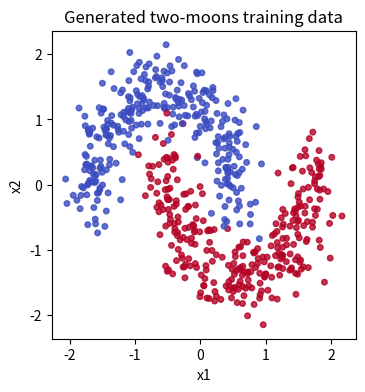
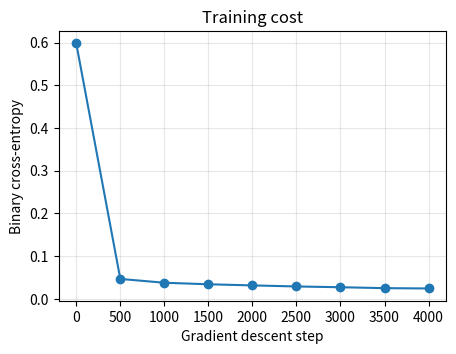
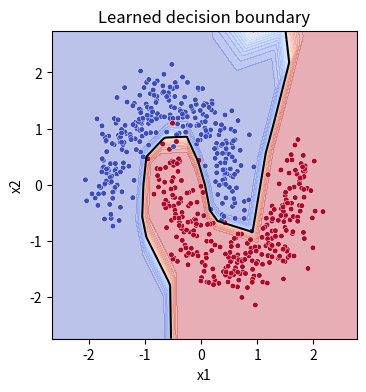

Here is the Python script that generated these plots, in order:
import numpy as np

try:
    import matplotlib.pyplot as plt
    HAS_MATPLOTLIB = True
except ModuleNotFoundError:
    plt = None
    HAS_MATPLOTLIB = False

np.set_printoptions(precision=4, suppress=True)


def make_two_moons(n_samples=800, noise=0.16, seed=7):
    """Generate a two-moons binary classification dataset using only NumPy."""
    rng = np.random.default_rng(seed)
    n_top = n_samples // 2
    n_bottom = n_samples - n_top

    theta_top = rng.uniform(0.0, np.pi, n_top)
    theta_bottom = rng.uniform(0.0, np.pi, n_bottom)

    top = np.stack([np.cos(theta_top), np.sin(theta_top)], axis=0)
    bottom = np.stack([1.0 - np.cos(theta_bottom), 0.5 - np.sin(theta_bottom)], axis=0)

    X = np.concatenate([top, bottom], axis=1)
    Y = np.concatenate([np.zeros(n_top), np.ones(n_bottom)]).reshape(1, -1)

    X = X + rng.normal(scale=noise, size=X.shape)
    X = (X - X.mean(axis=1, keepdims=True)) / X.std(axis=1, keepdims=True)

    order = rng.permutation(n_samples)
    return X[:, order], Y[:, order]


X, Y = make_two_moons()
split = 600
X_train, Y_train = X[:, :split], Y[:, :split]
X_test, Y_test = X[:, split:], Y[:, split:]

print("X_train shape:", X_train.shape)
print("Y_train shape:", Y_train.shape)
print("X_test shape: ", X_test.shape)
print("Y_test shape: ", Y_test.shape)


if HAS_MATPLOTLIB:
    fig, ax = plt.subplots(figsize=(5, 4))
    ax.scatter(X_train[0], X_train[1], c=Y_train.ravel(), s=16, cmap="coolwarm", alpha=0.8)
    ax.set_title("Generated two-moons training data")
    ax.set_xlabel("x1")
    ax.set_ylabel("x2")
    ax.set_aspect("equal", adjustable="box")
    plt.show()
else:
    print("matplotlib is not installed; skipping the dataset plot.")


def sigmoid(Z):
    return 1.0 / (1.0 + np.exp(-np.clip(Z, -500, 500)))


def relu(Z):
    return np.maximum(0.0, Z)


def initialize_parameters(layer_dims, seed=3):
    """He-initialize W matrices and zero-initialize b vectors."""
    rng = np.random.default_rng(seed)
    parameters = {}

    for l in range(1, len(layer_dims)):
        parameters[f"W{l}"] = rng.normal(
            loc=0.0,
            scale=np.sqrt(2.0 / layer_dims[l - 1]),
            size=(layer_dims[l], layer_dims[l - 1]),
        )
        parameters[f"b{l}"] = np.zeros((layer_dims[l], 1))

    return parameters


def linear_forward(A_prev, W, b):
    Z = W @ A_prev + b
    return Z, (A_prev, W, b)


def activation_forward(A_prev, W, b, activation):
    Z, linear_cache = linear_forward(A_prev, W, b)

    if activation == "relu":
        A = relu(Z)
    elif activation == "sigmoid":
        A = sigmoid(Z)
    else:
        raise ValueError(f"unknown activation: {activation}")

    return A, (linear_cache, Z, activation)


def model_forward(X, parameters):
    A = X
    caches = []
    L = len(parameters) // 2

    for l in range(1, L):
        A, cache = activation_forward(A, parameters[f"W{l}"], parameters[f"b{l}"], "relu")
        caches.append(cache)

    AL, cache = activation_forward(A, parameters[f"W{L}"], parameters[f"b{L}"], "sigmoid")
    caches.append(cache)
    return AL, caches


def compute_cost(AL, Y):
    eps = 1e-12
    AL = np.clip(AL, eps, 1.0 - eps)
    cost = -np.mean(Y * np.log(AL) + (1 - Y) * np.log(1 - AL))
    return float(np.squeeze(cost))


def linear_backward(dZ, cache):
    A_prev, W, b = cache
    m = A_prev.shape[1]

    dW = (dZ @ A_prev.T) / m
    db = np.sum(dZ, axis=1, keepdims=True) / m
    dA_prev = W.T @ dZ
    return dA_prev, dW, db


def activation_backward(dA, cache):
    linear_cache, Z, activation = cache

    if activation == "relu":
        dZ = dA * (Z > 0)
    elif activation == "sigmoid":
        A = sigmoid(Z)
        dZ = dA * A * (1 - A)
    else:
        raise ValueError(f"unknown activation: {activation}")

    return linear_backward(dZ, linear_cache)


def model_backward(AL, Y, caches):
    grads = {}
    L = len(caches)
    eps = 1e-12
    AL_safe = np.clip(AL, eps, 1.0 - eps)

    dAL = -(Y / AL_safe - (1 - Y) / (1 - AL_safe))

    dA_prev, dW, db = activation_backward(dAL, caches[-1])
    grads[f"dA{L - 1}"] = dA_prev
    grads[f"dW{L}"] = dW
    grads[f"db{L}"] = db

    for l in reversed(range(L - 1)):
        dA_prev, dW, db = activation_backward(grads[f"dA{l + 1}"], caches[l])
        grads[f"dA{l}"] = dA_prev
        grads[f"dW{l + 1}"] = dW
        grads[f"db{l + 1}"] = db

    return grads


def update_parameters(parameters, grads, learning_rate):
    updated = {key: value.copy() for key, value in parameters.items()}
    L = len(parameters) // 2

    for l in range(1, L + 1):
        updated[f"W{l}"] -= learning_rate * grads[f"dW{l}"]
        updated[f"b{l}"] -= learning_rate * grads[f"db{l}"]

    return updated


def pack_parameters(parameters):
    pieces = []
    metadata = []
    L = len(parameters) // 2

    for l in range(1, L + 1):
        for name in (f"W{l}", f"b{l}"):
            array = parameters[name]
            pieces.append(array.reshape(-1, 1))
            metadata.append((name, array.shape, array.size))

    return np.vstack(pieces), metadata


def unpack_parameters(theta, metadata):
    parameters = {}
    start = 0

    for name, shape, size in metadata:
        parameters[name] = theta[start : start + size].reshape(shape)
        start += size

    return parameters


def pack_gradients(grads, L):
    pieces = []
    for l in range(1, L + 1):
        pieces.append(grads[f"dW{l}"].reshape(-1, 1))
        pieces.append(grads[f"db{l}"].reshape(-1, 1))
    return np.vstack(pieces)


def gradient_check(layer_dims=(2, 3, 1), n_examples=5, epsilon=1e-7, seed=11):
    rng = np.random.default_rng(seed)
    X_small = rng.normal(size=(layer_dims[0], n_examples))
    Y_small = (rng.random((1, n_examples)) > 0.5).astype(float)

    parameters = initialize_parameters(layer_dims, seed=seed + 1)
    AL, caches = model_forward(X_small, parameters)
    grads = model_backward(AL, Y_small, caches)

    theta, metadata = pack_parameters(parameters)
    grad_vector = pack_gradients(grads, len(layer_dims) - 1)
    numerical_grad = np.zeros_like(theta)

    for i in range(theta.size):
        theta_plus = theta.copy()
        theta_minus = theta.copy()
        theta_plus[i, 0] += epsilon
        theta_minus[i, 0] -= epsilon

        plus_params = unpack_parameters(theta_plus, metadata)
        minus_params = unpack_parameters(theta_minus, metadata)
        J_plus = compute_cost(model_forward(X_small, plus_params)[0], Y_small)
        J_minus = compute_cost(model_forward(X_small, minus_params)[0], Y_small)
        numerical_grad[i, 0] = (J_plus - J_minus) / (2 * epsilon)

    numerator = np.linalg.norm(grad_vector - numerical_grad)
    denominator = np.linalg.norm(grad_vector) + np.linalg.norm(numerical_grad) + 1e-12
    return numerator / denominator


difference = gradient_check()
print(f"gradient-check relative difference: {difference:.3e}")


def predict(X, parameters):
    AL, _ = model_forward(X, parameters)
    return (AL >= 0.5).astype(int), AL


def accuracy(X, Y, parameters):
    labels, _ = predict(X, parameters)
    return float(np.mean(labels == Y))


def train(X, Y, layer_dims, learning_rate=0.25, iterations=4000, seed=4, log_every=500):
    parameters = initialize_parameters(layer_dims, seed=seed)
    history = []

    for step in range(iterations + 1):
        AL, caches = model_forward(X, parameters)
        cost = compute_cost(AL, Y)
        grads = model_backward(AL, Y, caches)
        parameters = update_parameters(parameters, grads, learning_rate)

        if step % log_every == 0 or step == iterations:
            history.append((step, cost))

    return parameters, history


layer_dims = [2, 8, 4, 1]
parameters, history = train(X_train, Y_train, layer_dims)

for step, cost in history:
    print(f"step {step:4d} | cost {cost:.4f}")

print(f"train accuracy: {accuracy(X_train, Y_train, parameters):.3f}")
print(f"test accuracy:  {accuracy(X_test, Y_test, parameters):.3f}")


if HAS_MATPLOTLIB:
    steps, costs = zip(*history)
    fig, ax = plt.subplots(figsize=(5, 3.5))
    ax.plot(steps, costs, marker="o")
    ax.set_title("Training cost")
    ax.set_xlabel("Gradient descent step")
    ax.set_ylabel("Binary cross-entropy")
    ax.grid(True, alpha=0.3)
    plt.show()
else:
    print("matplotlib is not installed; skipping the cost plot.")


def plot_decision_boundary(X, Y, parameters, grid_steps=240):
    if not HAS_MATPLOTLIB:
        print("matplotlib is not installed; skipping the decision-boundary plot.")
        return

    x_min, x_max = X[0].min() - 0.6, X[0].max() + 0.6
    y_min, y_max = X[1].min() - 0.6, X[1].max() + 0.6
    xx, yy = np.meshgrid(
        np.linspace(x_min, x_max, grid_steps),
        np.linspace(y_min, y_max, grid_steps),
    )
    grid = np.vstack([xx.ravel(), yy.ravel()])
    _, probs = predict(grid, parameters)
    zz = probs.reshape(xx.shape)

    fig, ax = plt.subplots(figsize=(5, 4))
    ax.contourf(xx, yy, zz, levels=30, cmap="coolwarm", alpha=0.35)
    ax.contour(xx, yy, zz, levels=[0.5], colors="black", linewidths=1.5)
    ax.scatter(X[0], X[1], c=Y.ravel(), s=16, cmap="coolwarm", edgecolors="white", linewidths=0.3)
    ax.set_title("Learned decision boundary")
    ax.set_xlabel("x1")
    ax.set_ylabel("x2")
    ax.set_aspect("equal", adjustable="box")
    plt.show()


plot_decision_boundary(X_train, Y_train, parameters)
